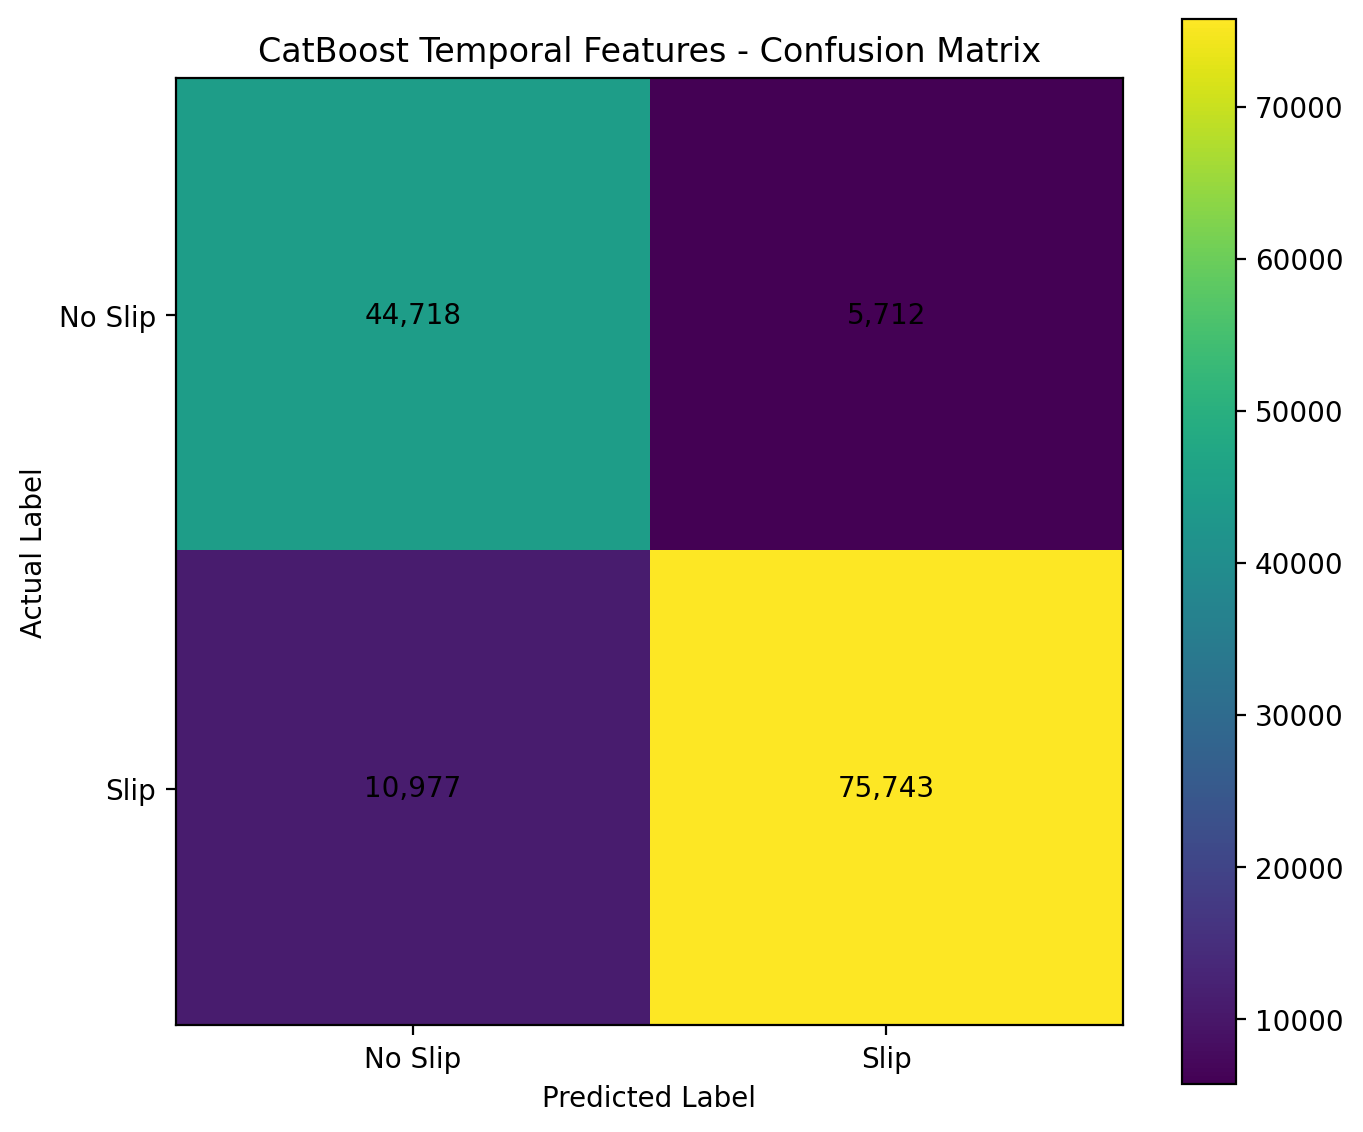

Values plotted in this chart, from the file beside it:
, Predicted No Slip, Predicted Slip
Actual No Slip, 44718, 5712
Actual Slip, 10977, 75743
